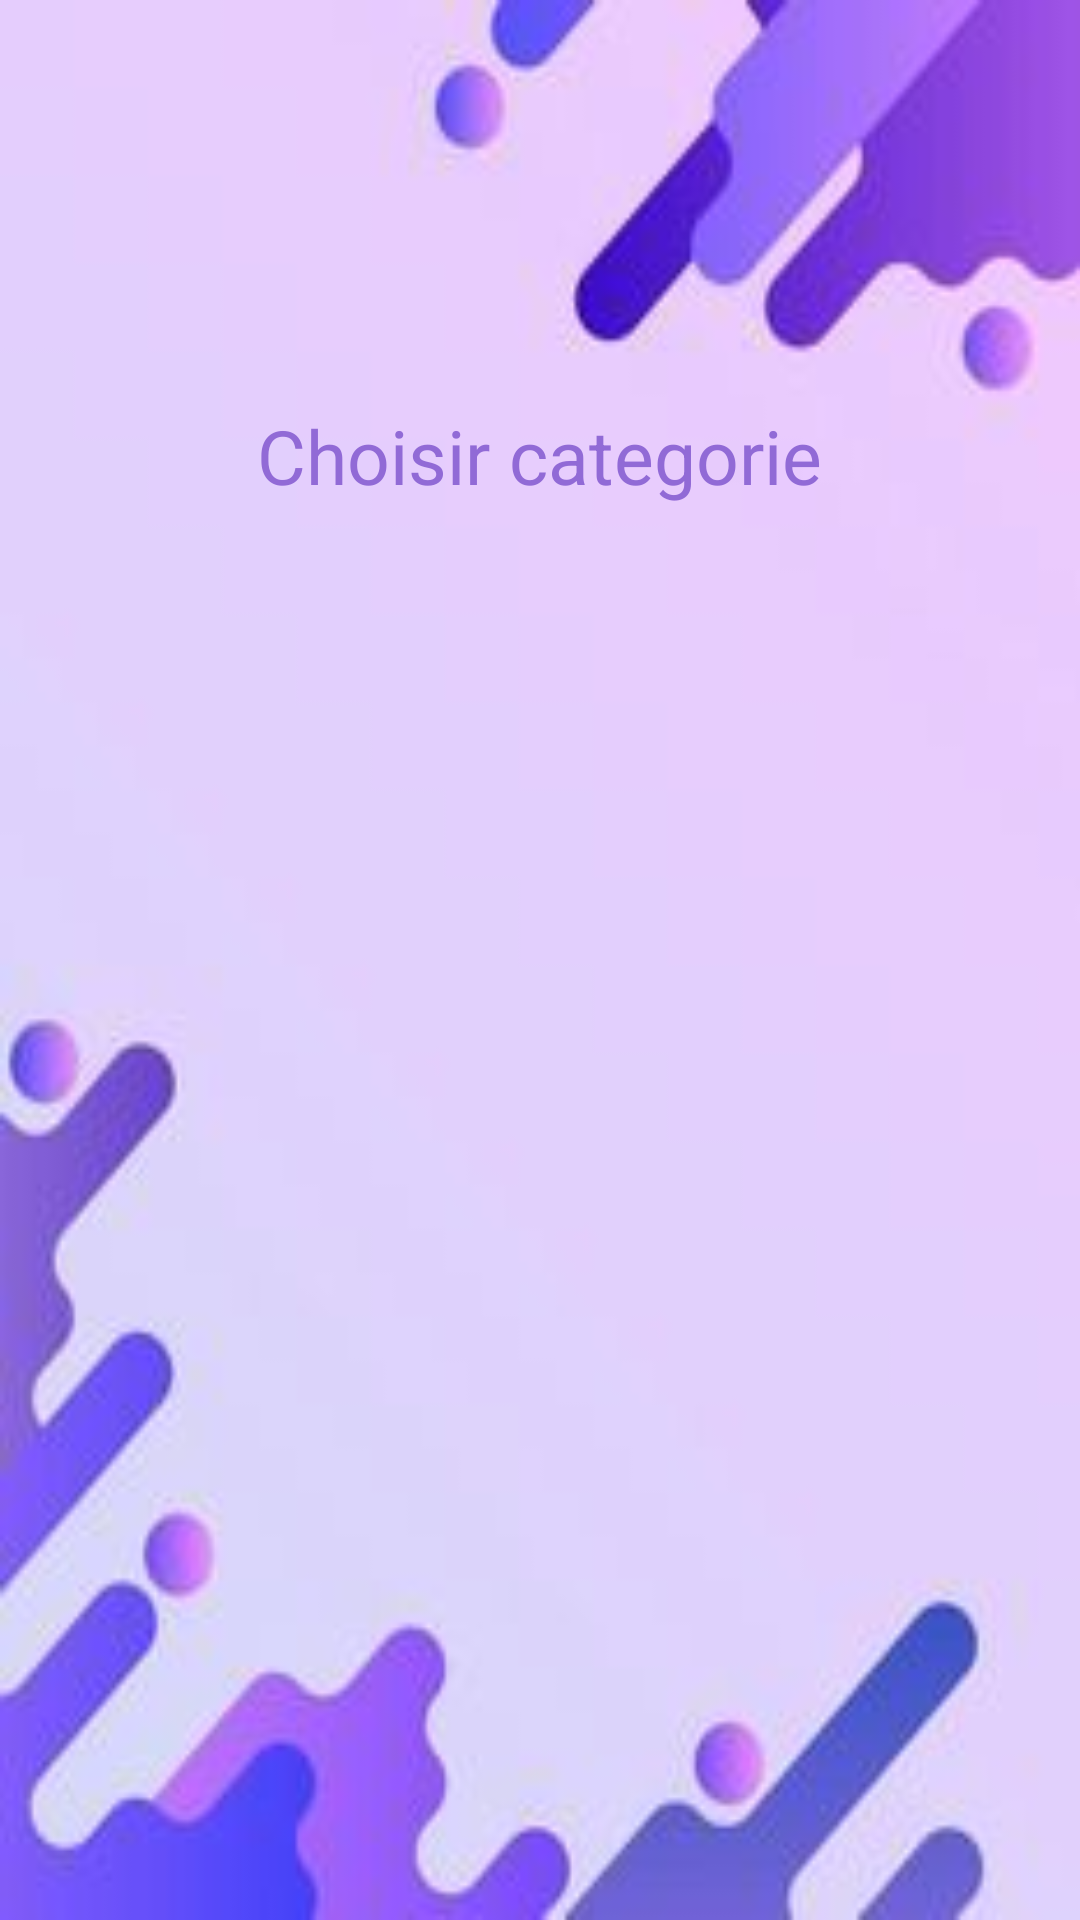

Layout XML and referenced resources for this Android screen:
<!-- AndroidManifest.xml: application theme Theme.ProjetQuizApp -->
<!-- res/layout/activity_topic.xml -->
<?xml version="1.0" encoding="utf-8"?>
<RelativeLayout xmlns:android="http://schemas.android.com/apk/res/android"
    xmlns:app="http://schemas.android.com/apk/res-auto"
    xmlns:tools="http://schemas.android.com/tools"
    android:layout_width="match_parent"
    android:layout_height="match_parent"
    android:background="@drawable/background"
    tools:context=".TopicActivity">

    <ImageView
        android:id="@+id/topic_more"
        android:layout_width="wrap_content"
        android:layout_height="wrap_content"
        android:layout_alignParentEnd="true"
        android:layout_marginStart="30dp"
        android:layout_marginTop="30dp"
        android:layout_marginEnd="30dp"
        android:layout_marginBottom="30dp"
        android:contentDescription="More Menu"
        android:src="@drawable/more_dots" />

    <LinearLayout
        android:layout_width="match_parent"
        android:layout_height="match_parent"
        android:layout_alignParentBottom="true"
        android:layout_centerHorizontal="true"
        android:layout_marginHorizontal="40dp"
        android:layout_marginVertical="100dp"
        android:layout_marginBottom="63dp"
        android:gravity="center"
        android:orientation="vertical">

        <TextView
            android:layout_width="wrap_content"
            android:layout_height="wrap_content"
            android:layout_marginBottom="50dp"
            android:text="Choisir categorie"
            android:textColor="#916AD6"
            android:layout_marginTop="35dp"
            android:textSize="25sp" />

        <androidx.recyclerview.widget.RecyclerView
            android:id="@+id/topics_recyclerView"
            android:layout_width="match_parent"
            android:layout_height="match_parent" />

    </LinearLayout>

</RelativeLayout>
<!-- resources referenced by this layout -->
<resources>
  <!-- drawable background: jpg bitmap (drawable, 6491 bytes) -->
  <style name="Theme.ProjetQuizApp" parent="Base.Theme.ProjetQuizApp" />
  <style name="Base.Theme.ProjetQuizApp" parent="Theme.Material3.DayNight.NoActionBar">
          
          
      </style>
</resources>
